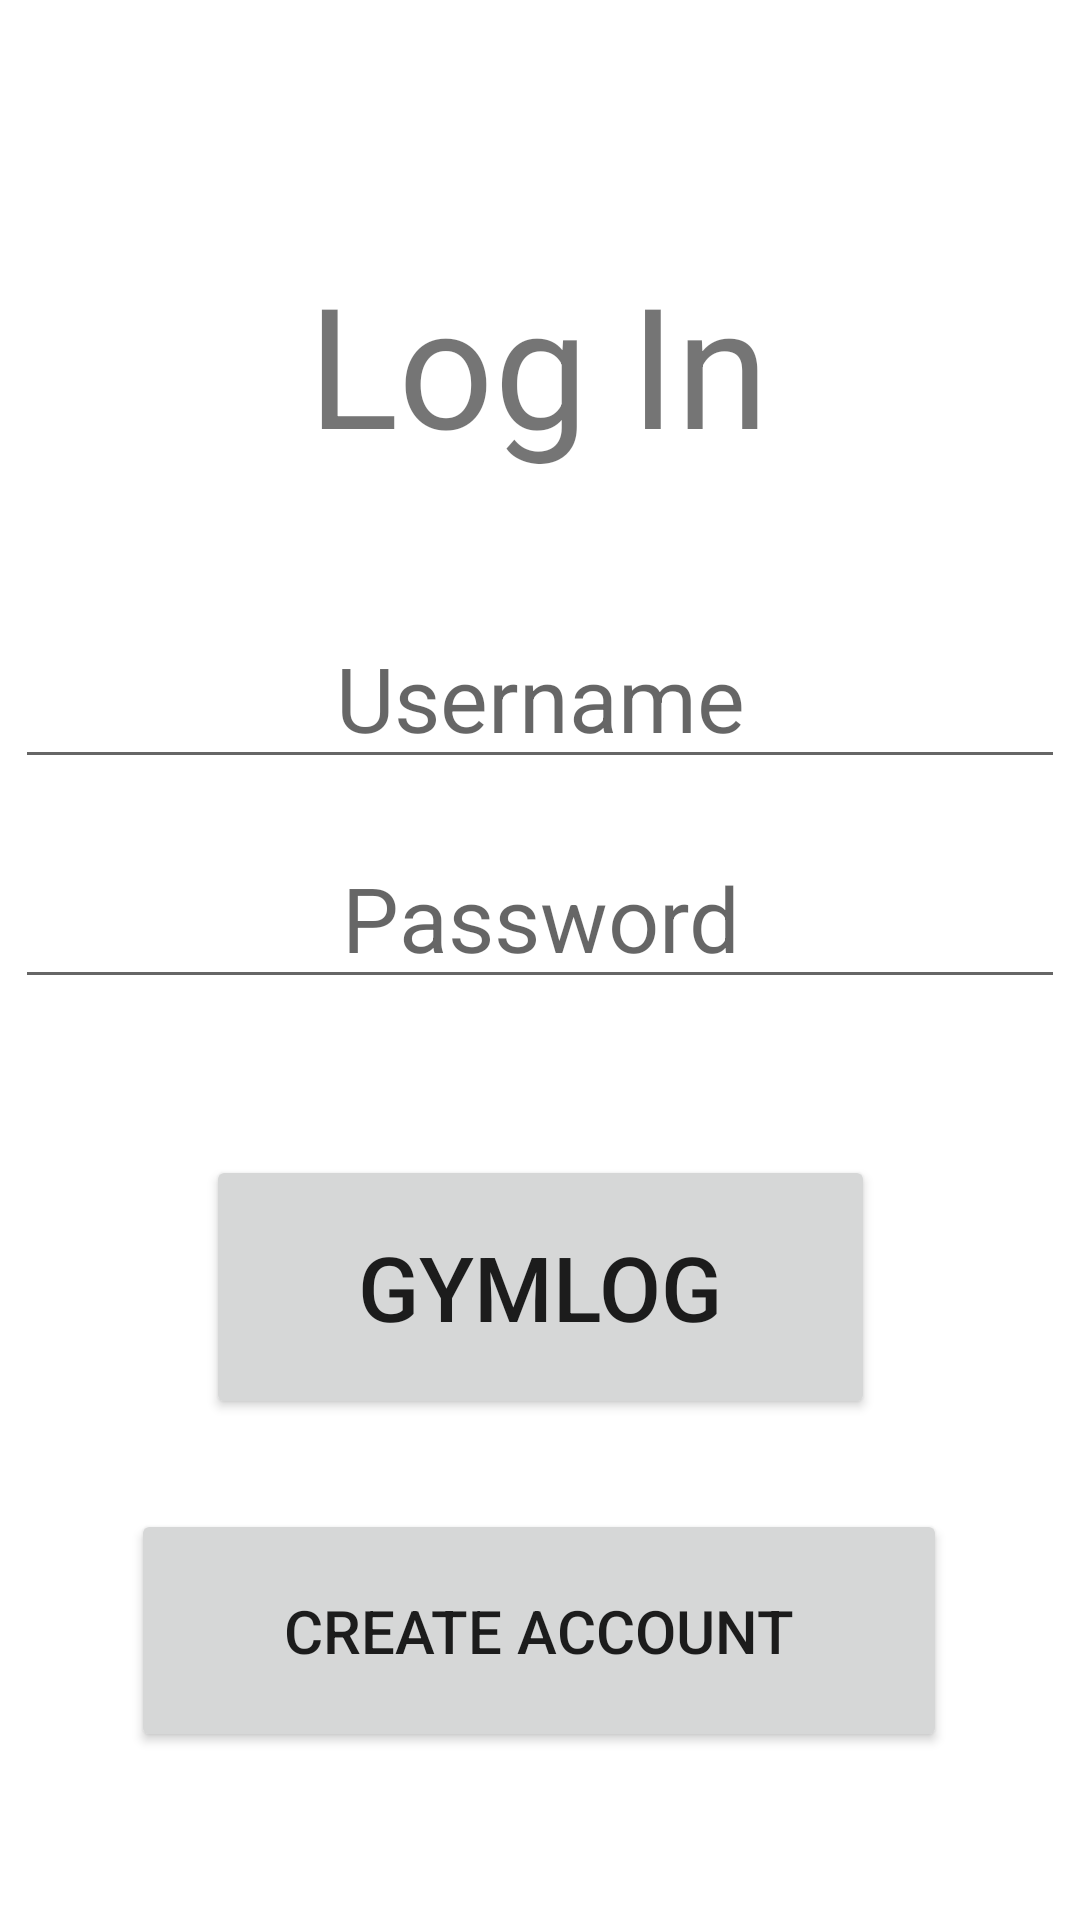

Android layout source for this screen:
<!-- AndroidManifest.xml: application theme Theme.Project02 -->
<!-- res/layout/activity_main.xml -->
<?xml version="1.0" encoding="utf-8"?>
<androidx.constraintlayout.widget.ConstraintLayout xmlns:android="http://schemas.android.com/apk/res/android"
    xmlns:app="http://schemas.android.com/apk/res-auto"
    xmlns:tools="http://schemas.android.com/tools"
    android:layout_width="match_parent"
    android:layout_height="match_parent"
    tools:context=".MainActivity">

    <TextView
        android:id="@+id/logInTextView"
        android:layout_width="wrap_content"
        android:layout_height="wrap_content"
        android:layout_marginStart="16dp"
        android:layout_marginTop="16dp"
        android:layout_marginEnd="16dp"
        android:text="Log In"
        android:textSize="56sp"
        app:layout_constraintBottom_toBottomOf="parent"
        app:layout_constraintEnd_toEndOf="parent"
        app:layout_constraintHorizontal_bias="0.498"
        app:layout_constraintStart_toStartOf="parent"
        app:layout_constraintTop_toTopOf="parent"
        app:layout_constraintVertical_bias="0.123" />

    <EditText
        android:id="@+id/usernameEnterEditText"
        android:layout_width="wrap_content"
        android:layout_height="wrap_content"
        android:layout_marginTop="44dp"
        android:ems="10"
        android:gravity="center"
        android:hint="Username"
        android:inputType="textPersonName"
        android:textSize="30sp"
        app:layout_constraintEnd_toEndOf="parent"
        app:layout_constraintHorizontal_bias="0.491"
        app:layout_constraintStart_toStartOf="parent"
        app:layout_constraintTop_toBottomOf="@+id/logInTextView"
        tools:ignore="MissingConstraints" />

    <EditText
        android:id="@+id/passwordEnterEditText"
        android:layout_width="wrap_content"
        android:layout_height="wrap_content"
        android:layout_marginTop="16dp"
        android:ems="10"
        android:gravity="center"
        android:hint="Password"
        android:inputType="textPersonName"
        android:textSize="30sp"
        app:layout_constraintEnd_toEndOf="parent"
        app:layout_constraintHorizontal_bias="0.491"
        app:layout_constraintStart_toStartOf="parent"
        app:layout_constraintTop_toBottomOf="@+id/usernameEnterEditText"
        tools:ignore="MissingConstraints" />

    <Button
        android:id="@+id/logInButton"
        android:layout_width="223dp"
        android:layout_height="88dp"
        android:layout_marginTop="52dp"
        android:gravity="center"
        android:text="GYMLOG"
        android:textSize="30sp"
        app:layout_constraintEnd_toEndOf="parent"
        app:layout_constraintStart_toStartOf="parent"
        app:layout_constraintTop_toBottomOf="@+id/passwordEnterEditText" />


    <Button
        android:id="@+id/createAccountButton"
        android:layout_width="272dp"
        android:layout_height="81dp"
        android:layout_marginBottom="56dp"
        android:gravity="center"
        android:text="Create Account"
        android:textSize="20sp"
        app:layout_constraintBottom_toBottomOf="parent"
        app:layout_constraintEnd_toEndOf="parent"
        app:layout_constraintHorizontal_bias="0.496"
        app:layout_constraintStart_toStartOf="parent" />
</androidx.constraintlayout.widget.ConstraintLayout>
<!-- resources referenced by this layout -->
<resources>
  <style name="Theme.Project02" parent="Theme.MaterialComponents.DayNight.DarkActionBar">
          
          <item name="colorPrimary">@color/purple_500</item>
          <item name="colorPrimaryVariant">@color/purple_700</item>
          <item name="colorOnPrimary">@color/white</item>
          
          <item name="colorSecondary">@color/teal_200</item>
          <item name="colorSecondaryVariant">@color/teal_700</item>
          <item name="colorOnSecondary">@color/black</item>
          
          <item name="android:statusBarColor">?attr/colorPrimaryVariant</item>
          
      </style>
  <!-- not gathered from this repository: default colours our renderer supplied (Android Studio template values) -->
  <color name="purple_500">#FF6200EE</color>
  <color name="purple_700">#FF3700B3</color>
  <color name="teal_200">#FF03DAC5</color>
  <color name="teal_700">#FF018786</color>
  <color name="black">#FF000000</color>
  <color name="white">#FFFFFFFF</color>
</resources>
